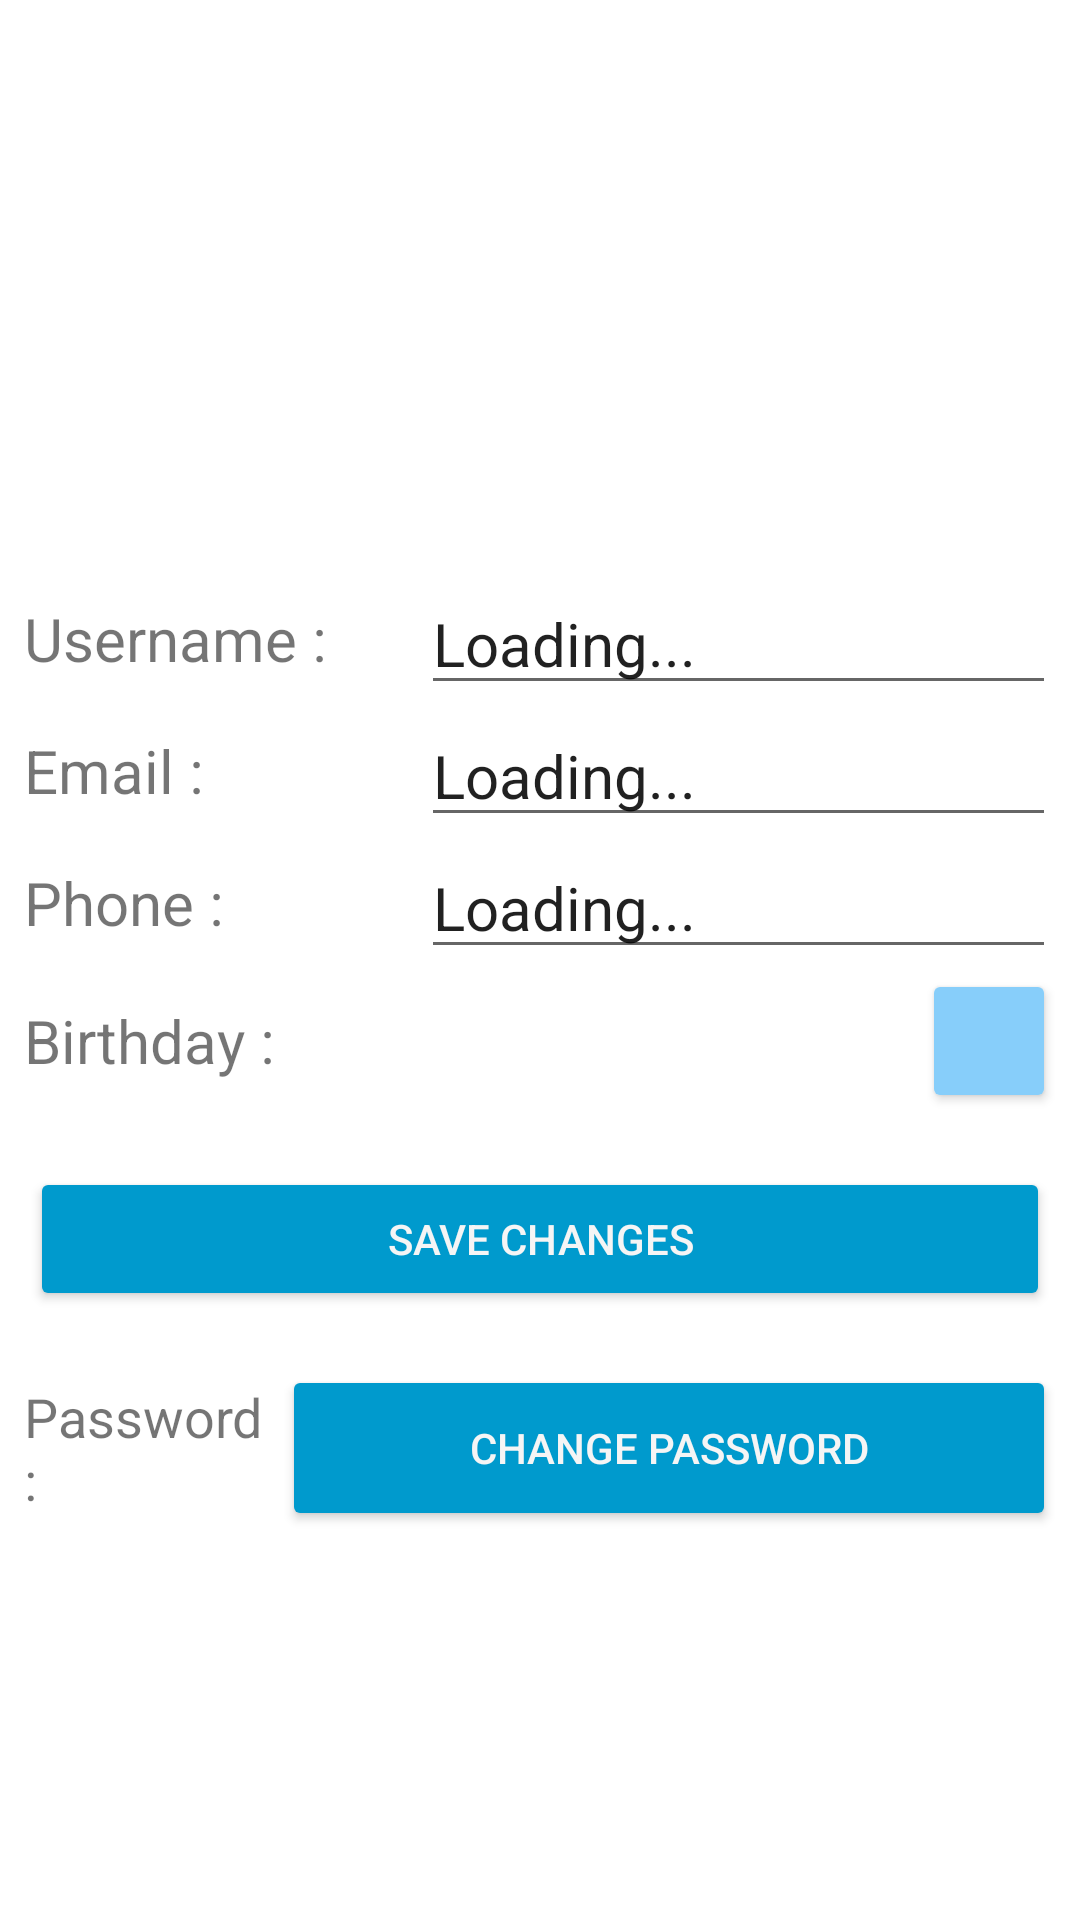

Reconstruct the res/layout file that produces this screen, plus the resources it refers to.
<!-- AndroidManifest.xml: application theme Theme.Front2 -->
<!-- res/layout/fragment_account.xml -->
<?xml version="1.0" encoding="utf-8"?>
<FrameLayout xmlns:android="http://schemas.android.com/apk/res/android"
    xmlns:app="http://schemas.android.com/apk/res-auto"
    xmlns:tools="http://schemas.android.com/tools"
    android:layout_width="match_parent"
    android:layout_height="match_parent"
    tools:context=".home.user.AccountFragment">

    <androidx.constraintlayout.widget.ConstraintLayout
        android:layout_width="match_parent"
        android:layout_height="match_parent">

        <ImageView
            android:id="@+id/account_icon"
            android:layout_width="119dp"
            android:layout_height="104dp"
            android:src="@drawable/account_icon"
            app:layout_constraintBottom_toBottomOf="parent"
            app:layout_constraintEnd_toEndOf="parent"
            app:layout_constraintHorizontal_bias="0.497"
            app:layout_constraintStart_toStartOf="parent"
            app:layout_constraintTop_toTopOf="parent"
            app:layout_constraintVertical_bias="0.06" />

        <LinearLayout
            android:id="@+id/linearLayout2"
            android:layout_width="match_parent"
            android:layout_height="wrap_content"
            android:layout_marginTop="55dp"
            android:orientation="vertical"
            app:layout_constraintStart_toStartOf="parent"
            app:layout_constraintTop_toBottomOf="@+id/account_icon">

            <LinearLayout
                android:layout_width="match_parent"
                android:layout_height="wrap_content"
                android:orientation="horizontal"
                android:paddingHorizontal="8dp">

                <TextView
                    android:layout_width="match_parent"
                    android:layout_height="match_parent"
                    android:layout_weight="4"
                    android:gravity="center|left"
                    android:text="@string/account_update_username"
                    android:textSize="20dp" />

                <EditText
                    android:id="@+id/accountName"
                    android:layout_width="match_parent"
                    android:layout_height="match_parent"
                    android:layout_weight="2.5"
                    android:gravity="center|left"
                    android:inputType="textPersonName"
                    android:singleLine="true"
                    android:text="Loading..."
                    android:textSize="20dp" />

            </LinearLayout>

            <LinearLayout
                android:layout_width="match_parent"
                android:layout_height="wrap_content"
                android:orientation="horizontal"
                android:paddingHorizontal="8dp">

                <TextView
                    android:layout_width="match_parent"
                    android:layout_height="match_parent"
                    android:layout_weight="4"
                    android:gravity="center|left"
                    android:text="@string/account_update_email_text"
                    android:textSize="20dp" />

                <EditText
                    android:id="@+id/emailEdit"
                    android:layout_width="match_parent"
                    android:layout_height="match_parent"
                    android:layout_weight="2.5"
                    android:gravity="center|left"
                    android:inputType="textEmailAddress"
                    android:singleLine="true"
                    android:text="Loading..."
                    android:textSize="20dp" />

            </LinearLayout>

            <LinearLayout
                android:layout_width="match_parent"
                android:layout_height="wrap_content"
                android:orientation="horizontal"
                android:paddingHorizontal="8dp">

                <TextView
                    android:layout_width="match_parent"
                    android:layout_height="match_parent"
                    android:layout_weight="4"
                    android:gravity="center|left"
                    android:text="@string/account_update_phone_text"
                    android:textSize="20dp" />

                <EditText
                    android:id="@+id/phoneEdit"
                    android:layout_width="match_parent"
                    android:layout_height="match_parent"
                    android:layout_weight="2.5"
                    android:gravity="center|left"
                    android:singleLine="true"
                    android:text="Loading..."
                    android:textSize="20dp" />

            </LinearLayout>

            <LinearLayout
                android:layout_width="match_parent"
                android:layout_height="wrap_content"
                android:orientation="horizontal"
                android:paddingHorizontal="8dp">

                <TextView
                    android:layout_width="match_parent"
                    android:layout_height="match_parent"
                    android:layout_weight="4"
                    android:gravity="center|left"
                    android:text="@string/account_update_birth_text"
                    android:textSize="20dp" />

                <TextView
                    android:id="@+id/birthdayText"
                    android:layout_width="match_parent"
                    android:layout_height="match_parent"
                    android:layout_weight="2.5"
                    android:gravity="center|left"
                    android:singleLine="true"
                    android:textSize="20dp" />

                <Button
                    android:id="@+id/account_change_birthday"
                    style="@style/edit_button_style"
                    android:layout_weight="5"
                    android:drawableLeft="@drawable/edit_icon"
                    android:onClick="updateBirth" />
            </LinearLayout>

            <View
                android:layout_width="match_parent"
                android:layout_height="18dp" />

            <Button
                android:id="@+id/update_info"
                style="@style/edit_button_password_style"
                android:layout_marginLeft="10dp"
                android:layout_marginRight="10dp"
                android:text="@string/account_save_text"
                android:onClick="saveChanges" />

            <View
                android:layout_width="match_parent"
                android:layout_height="18dp" />

            <LinearLayout
                android:layout_width="match_parent"
                android:layout_height="wrap_content"
                android:orientation="horizontal"
                android:paddingHorizontal="8dp">

                <TextView
                    android:id="@+id/changePasswordLabel"
                    android:layout_width="match_parent"
                    android:layout_height="match_parent"
                    android:layout_weight="3"
                    android:gravity="center|left"
                    android:text="@string/account_update_password_text"
                    android:textSize="18dp" />

                <Button
                    android:id="@+id/change_password"
                    style="@style/edit_button_password_style"
                    android:layout_width="match_parent"
                    android:layout_height="match_parent"
                    android:layout_weight="1"
                    android:onClick="updatePassword"
                    android:text="@string/account_update_password" />
            </LinearLayout>

        </LinearLayout>


    </androidx.constraintlayout.widget.ConstraintLayout>


</FrameLayout>
<!-- resources referenced by this layout -->
<resources>
  <string name="account_save_text">Save changes</string>
  <string name="account_update_birth_text">Birthday :</string>
  <string name="account_update_email_text">Email :</string>
  <string name="account_update_password">Change password</string>
  <string name="account_update_password_text">Password :</string>
  <string name="account_update_phone_text">Phone :</string>
  <string name="account_update_username">Username :</string>
  <style name="edit_button_password_style">
          <item name="android:layout_width">match_parent</item>
          <item name="android:layout_height">match_parent</item>
          <item name="android:textColor">@color/WhiteSmoke</item>
          <item name="android:backgroundTint">@color/deepSkyBlue3</item>
          <item name="android:foreground">?android:attr/selectableItemBackground</item>
      </style>
  <style name="edit_button_style">
          <item name="android:layout_width">match_parent</item>
          <item name="android:layout_height">match_parent</item>
          <item name="android:backgroundTint">@color/lightSkyBlue</item>
          <item name="android:foreground">?android:attr/selectableItemBackground</item>
      </style>
  <style name="Theme.Front2" parent="Theme.MaterialComponents.DayNight.NoActionBar">
          
          <item name="colorPrimary">@color/royalBlue</item>
          <item name="colorPrimaryVariant">@color/lightSkyBlue</item>
          <item name="colorOnPrimary">@color/white</item>
          
          <item name="colorSecondary">@color/deepSkyBlue1</item>
          <item name="colorSecondaryVariant">@color/deepSkyBlue3</item>
          <item name="colorOnSecondary">@color/WhiteSmoke</item>
          
          <item name="android:statusBarColor" tools:targetApi="l">?attr/colorPrimary</item>
          
      </style>
  <color name="WhiteSmoke">#F5F5F5</color>
  <color name="deepSkyBlue3">#009ACD</color>
  <color name="lightSkyBlue">#87CEFA</color>
  <color name="royalBlue">#4169E1</color>
  <color name="white">#FFFFFFFF</color>
  <color name="deepSkyBlue1">#00BFFF</color>
</resources>
